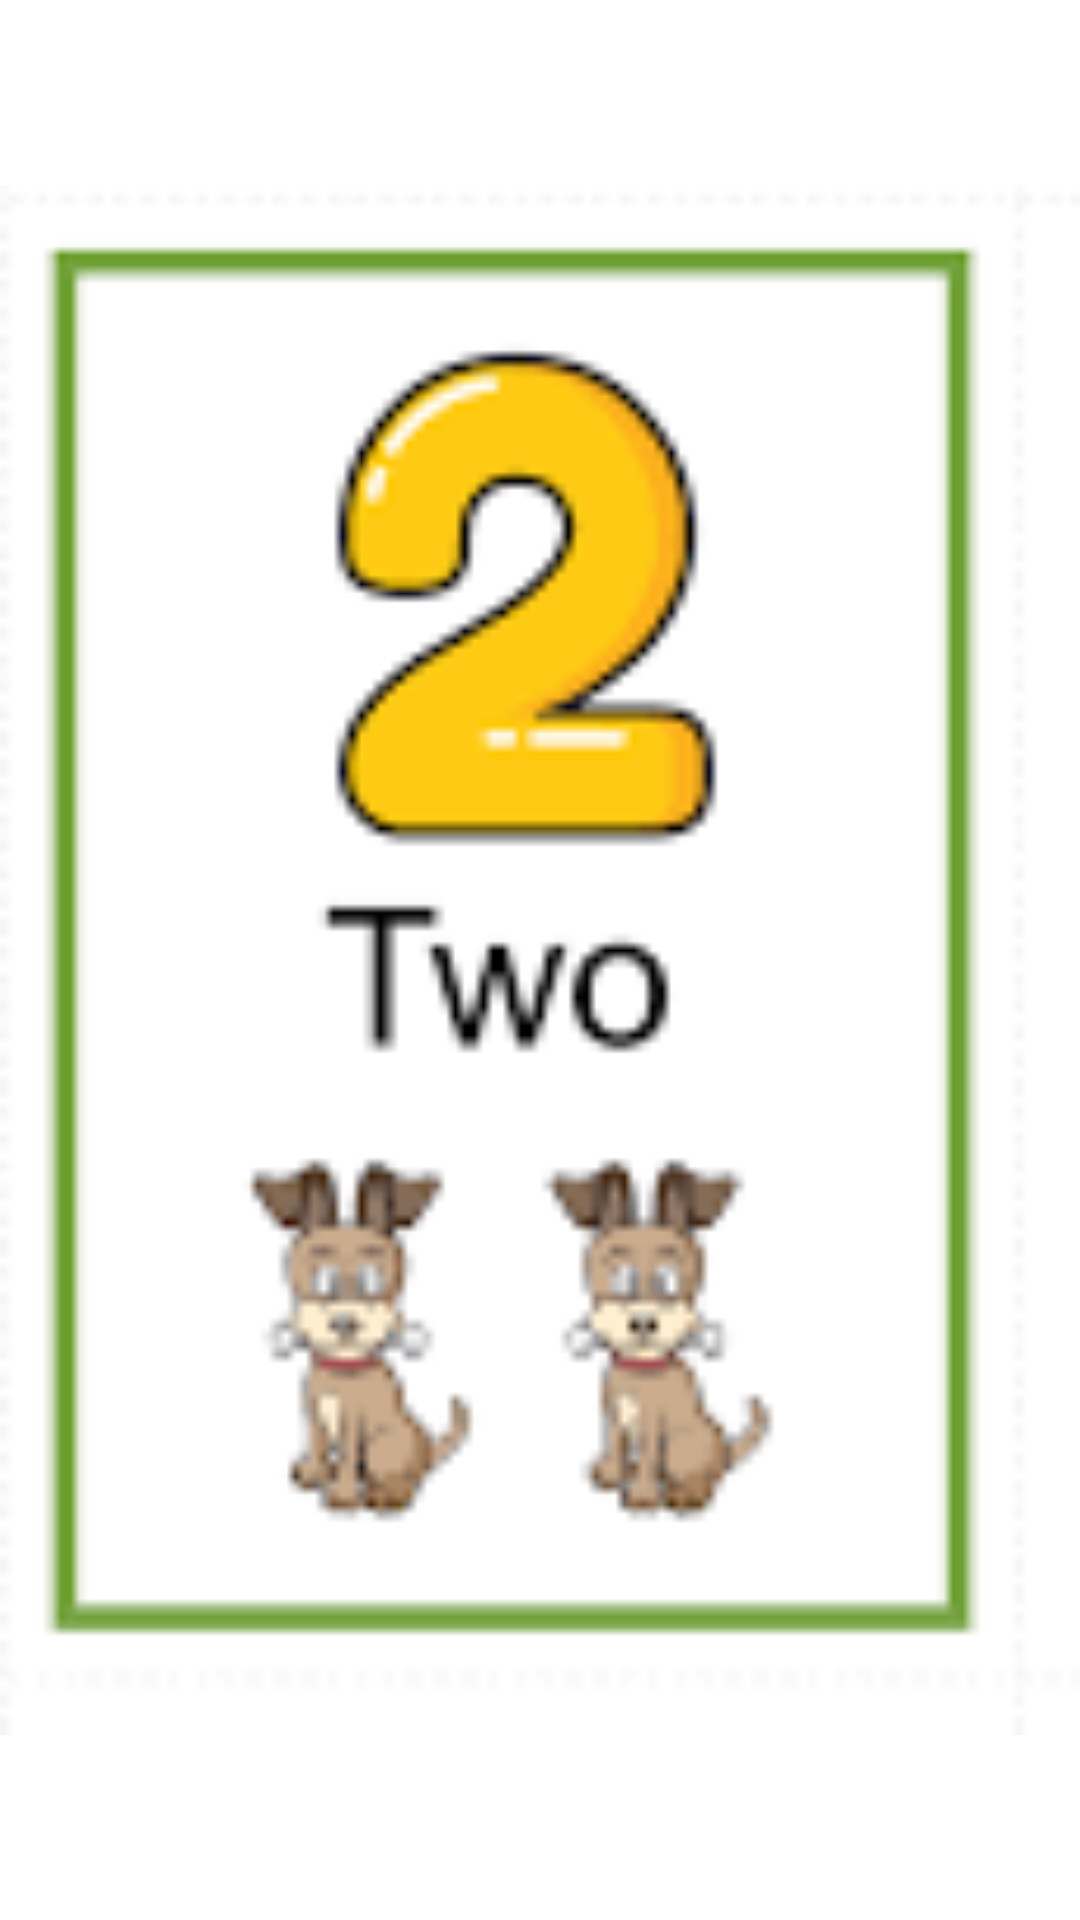

Write the Android layout XML for this screen, with the resource values it uses.
<!-- AndroidManifest.xml: application theme Theme.ChildrenLearningApp -->
<!-- res/layout/fragment_number_two.xml -->
<FrameLayout xmlns:android="http://schemas.android.com/apk/res/android"
    xmlns:app="http://schemas.android.com/apk/res-auto"
    xmlns:tools="http://schemas.android.com/tools"
    android:layout_width="match_parent"
    android:layout_height="match_parent"
    tools:context="numbers_pack.NumberTwo">

    <ImageView
        android:id="@+id/imageView6"
        android:layout_width="match_parent"
        android:layout_height="match_parent"
        android:src="@drawable/number_two" />
</FrameLayout>
<!-- resources referenced by this layout -->
<resources>
  <!-- drawable number_two: png bitmap (drawable, 6953 bytes) -->
</resources>
